The GitHub repository JuliaQuero/img_dataset contains a labelled image folder "V231" with 5 categories: backdoor malware, PUP, packed malware, trojan malware, worm malware. Examples follow, each with its label.

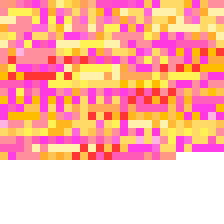
Label: trojan malware

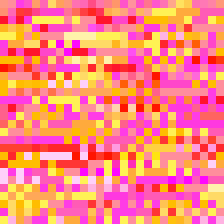
Label: PUP

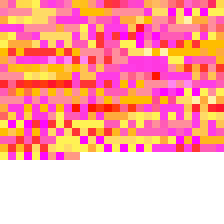
Label: packed malware

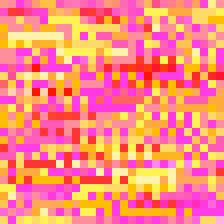
Label: backdoor malware

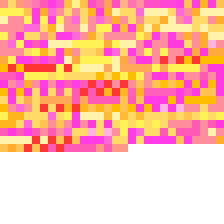
Label: worm malware

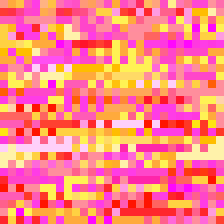
Label: worm malware
